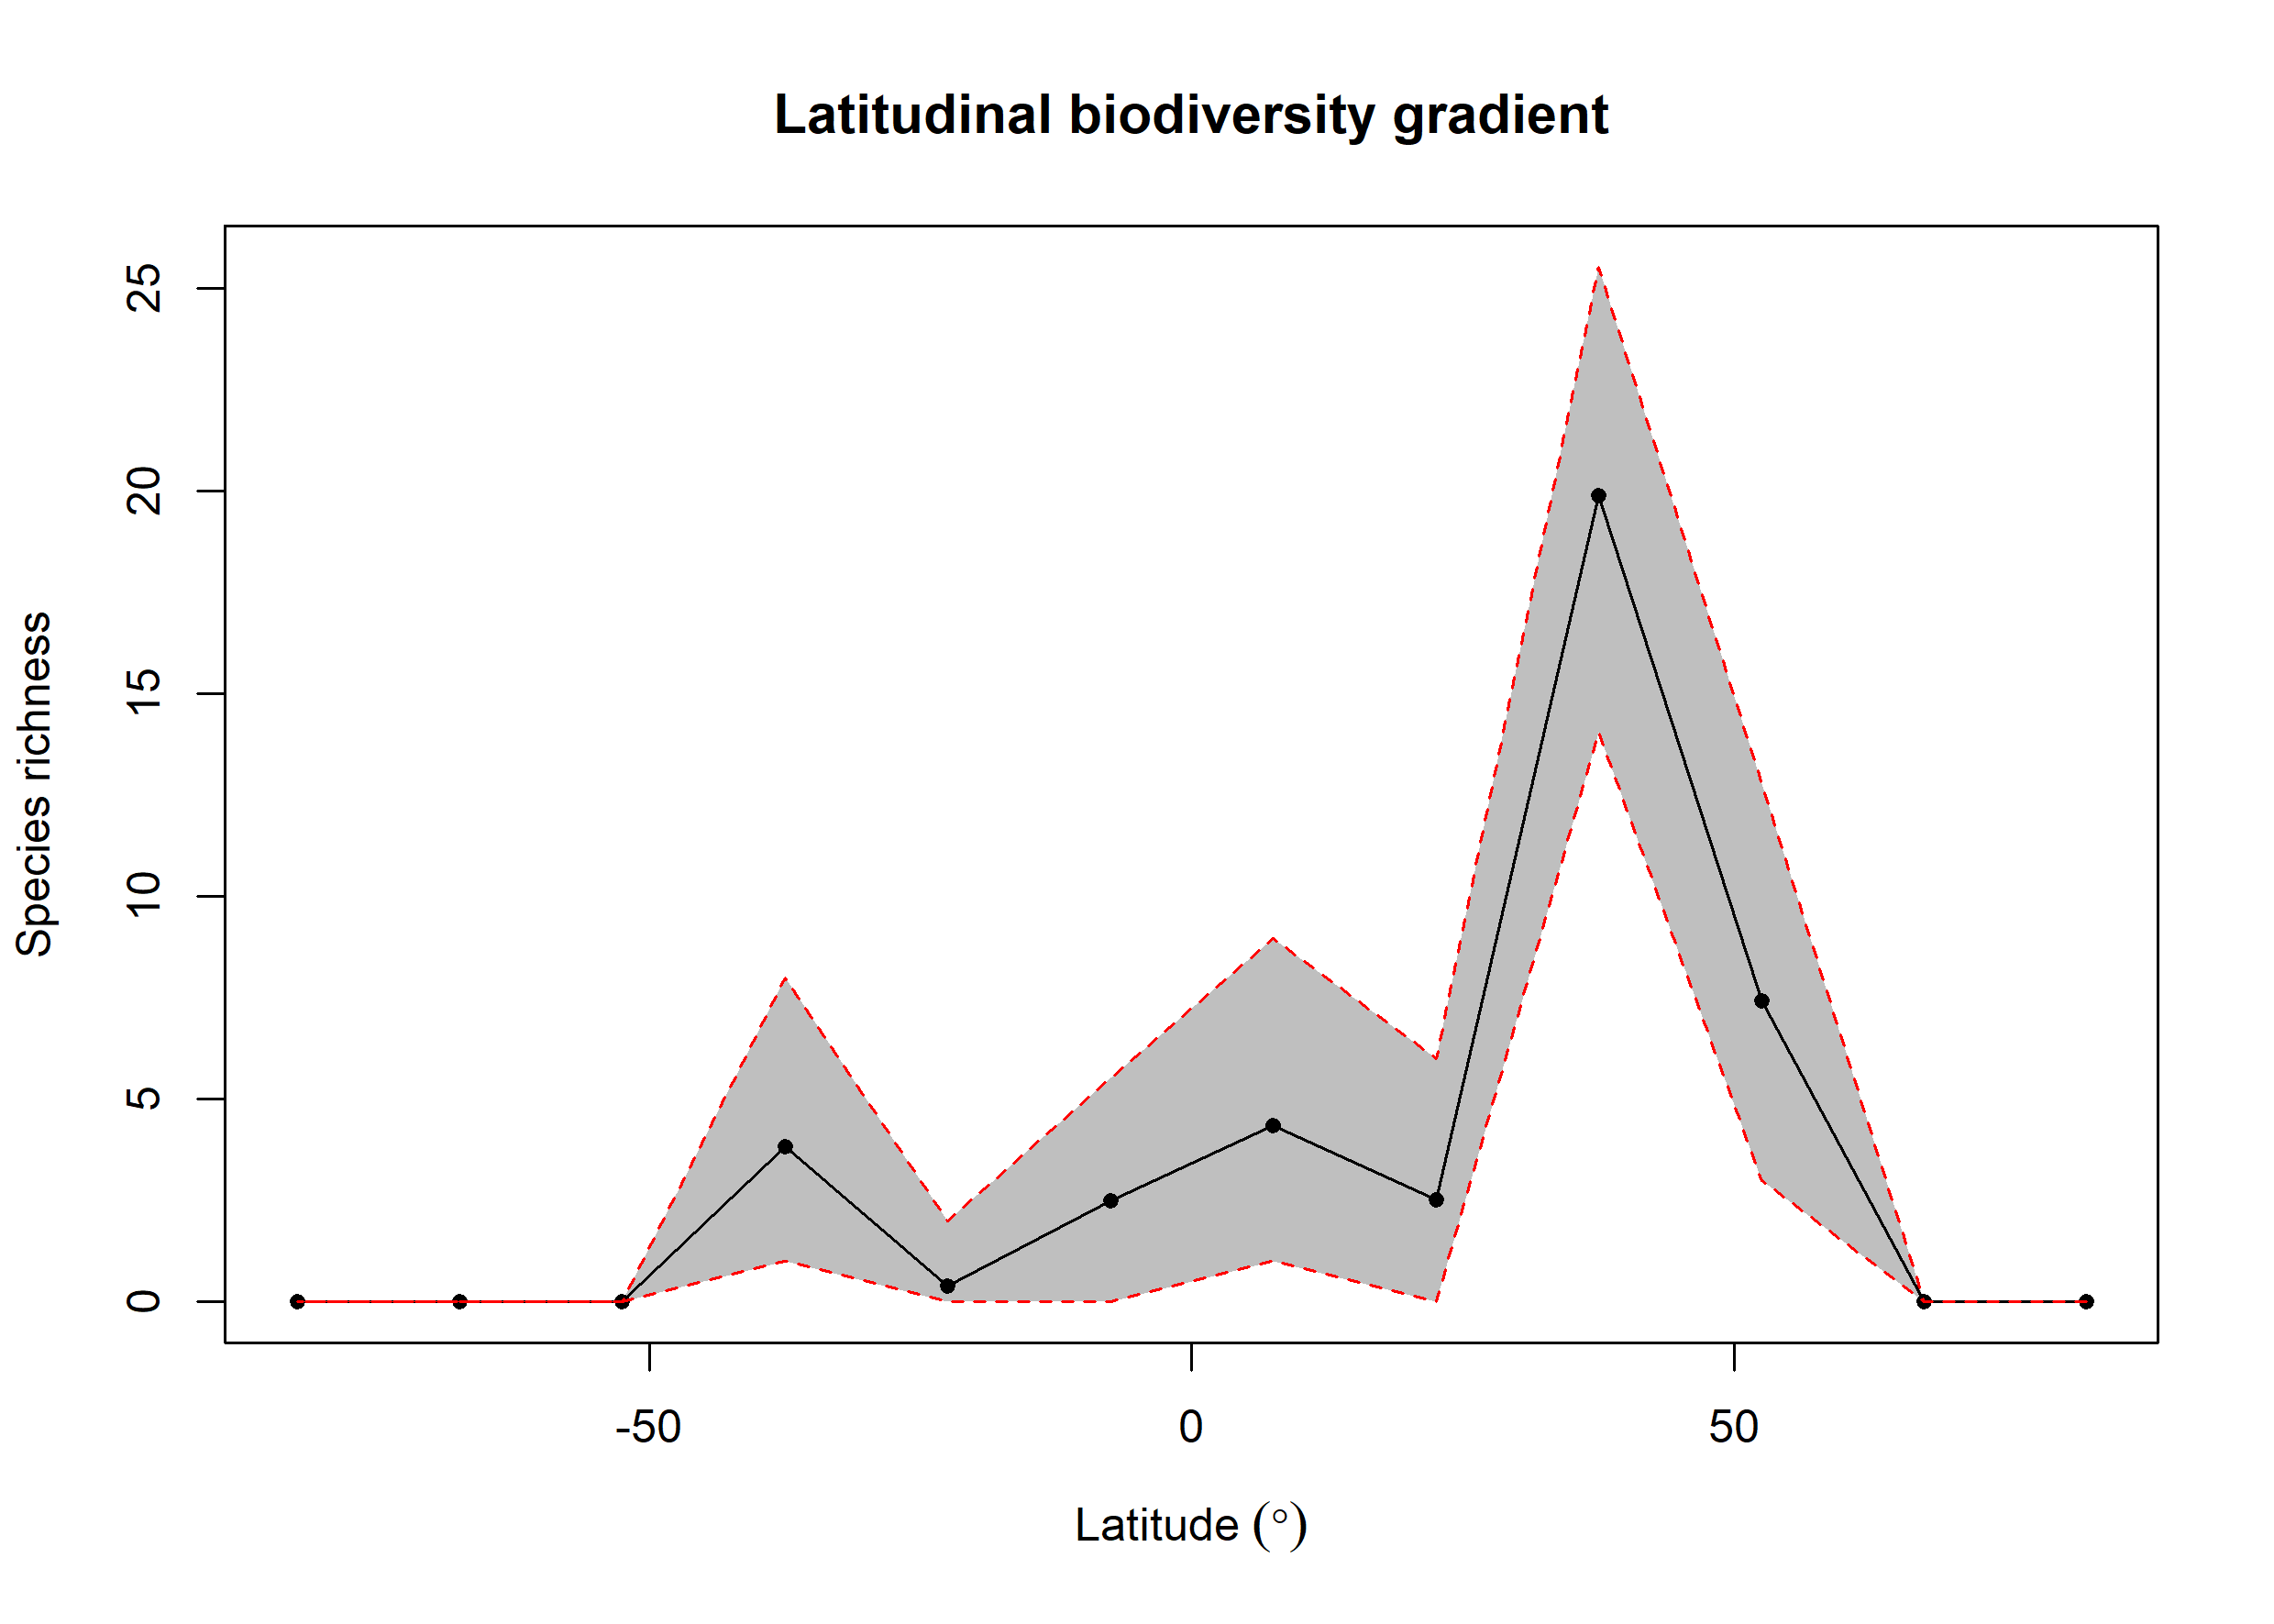

Source data for this figure (header and first rows):
bin, max, min, mid, hemisphere, mean_richness, CI.Lower, CI.Upper
1, 90, 75, 82.5, N, NA, NA, NA
2, 75, 60, 67.5, N, NA, NA, NA
3, 60, 45, 52.5, N, 7.426, 3, 12.78
4, 45, 30, 37.5, N, 19.88, 14.06, 25.53
5, 30, 15, 22.5, N, 2.52, 0, 6
6, 15, 0, 7.5, N, 4.347, 1, 8.962
7, 0, -15, -7.5, S, 2.5, 0, 5.522
8, -15, -30, -22.5, S, 0.4, 0, 2
9, -30, -45, -37.5, S, 3.819, 1, 7.993
10, -45, -60, -52.5, S, NA, NA, NA
11, -60, -75, -67.5, S, NA, NA, NA
12, -75, -90, -82.5, S, NA, NA, NA
